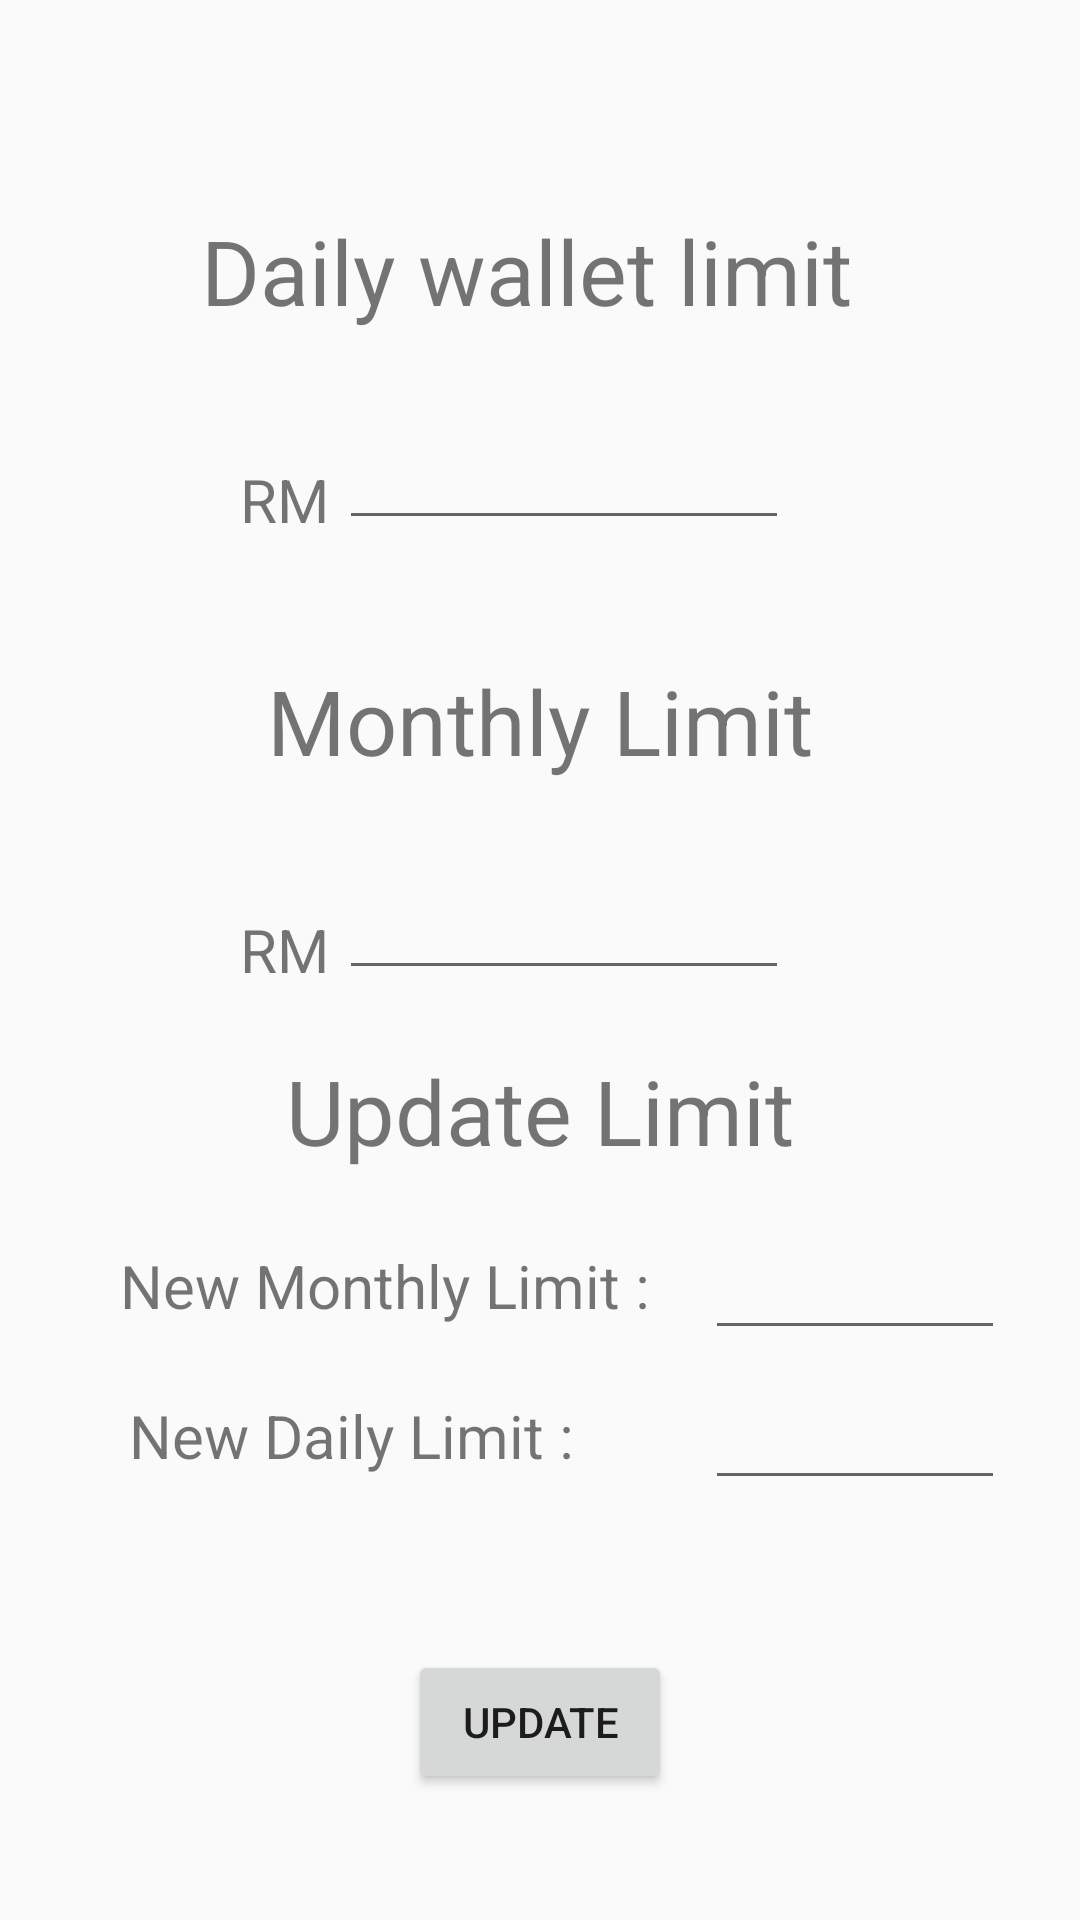

This screen was rendered from an Android layout file. Write that file and the resources it references.
<!-- AndroidManifest.xml: application theme AppTheme -->
<!-- res/layout/setting.xml -->
<?xml version="1.0" encoding="utf-8"?>
<RelativeLayout xmlns:android="http://schemas.android.com/apk/res/android"
    android:layout_width="match_parent" android:layout_height="match_parent"


    >


    <TextView
        android:layout_width="wrap_content"
        android:layout_height="wrap_content"
        android:layout_alignParentStart="true"
        android:layout_alignParentTop="true"
        android:layout_marginStart="67dp"
        android:layout_marginTop="70dp"
        android:text="Daily wallet limit"
        android:textSize="30dp" />

    <TextView
        android:layout_width="wrap_content"
        android:layout_height="wrap_content"

        android:layout_alignBottom="@+id/wallet_daily_limit"
        android:paddingLeft="80dp"

        android:text="RM"
        android:textSize="20dp" />

    <EditText
        android:id="@+id/wallet_daily_limit"
        android:layout_width="150dp"
        android:layout_height="50dp"
        android:layout_alignParentStart="true"
        android:layout_alignParentTop="true"
        android:layout_marginStart="113dp"
        android:layout_marginTop="130dp"
        android:inputType="numberDecimal"
        android:paddingLeft="30dp"
        android:singleLine="true"
        android:focusable="false"
        android:focusableInTouchMode="false"
        />

    <TextView
        android:layout_width="wrap_content"
        android:layout_height="wrap_content"
        android:layout_alignParentTop="true"

        android:layout_centerHorizontal="true"
        android:layout_marginTop="220dp"
        android:text="Monthly Limit"
        android:textSize="30dp" />

    <TextView
        android:layout_width="wrap_content"
        android:layout_height="wrap_content"

        android:layout_alignBottom="@+id/current_monthly_limit"
        android:paddingLeft="80dp"

        android:text="RM"
        android:textSize="20dp" />

    <EditText
        android:id="@+id/current_monthly_limit"
        android:layout_width="150dp"
        android:layout_height="50dp"
        android:layout_alignParentStart="true"
        android:layout_alignParentTop="true"
        android:layout_marginStart="113dp"
        android:layout_marginTop="280dp"
        android:inputType="numberDecimal"
        android:paddingLeft="30dp"
        android:singleLine="true"
        android:focusable="false"
        android:focusableInTouchMode="false"/>


    <TextView
        android:layout_width="wrap_content"
        android:layout_height="wrap_content"
        android:layout_alignParentTop="true"
        android:layout_centerHorizontal="true"
        android:layout_marginTop="350dp"
        android:text="Update Limit"
        android:textSize="30dp"

        />

    <TextView
        android:layout_width="wrap_content"
        android:layout_height="wrap_content"

        android:layout_marginTop="415dp"
        android:paddingStart="40dp"

        android:paddingEnd="10dp"

        android:text="New Monthly Limit :"
        android:textSize="20sp" />

    <EditText
        android:id="@+id/new_monthly_limit"
        android:layout_width="100dp"
        android:layout_height="50dp"
        android:layout_alignParentStart="true"
        android:layout_alignParentTop="true"
        android:layout_marginStart="235dp"
        android:layout_marginTop="400dp"
        android:inputType="numberDecimal"
        android:paddingLeft="30dp"


        android:singleLine="true" />

    <TextView
        android:layout_width="wrap_content"
        android:layout_height="wrap_content"

        android:layout_marginTop="465dp"
        android:paddingStart="43dp"
        android:paddingEnd="1dp"
        android:paddingBottom="5dp"
        android:text="New Daily Limit :"
        android:textSize="20sp" />

    <EditText
        android:id="@+id/new_daily_limit"
        android:layout_width="100dp"
        android:layout_height="50dp"
        android:layout_alignParentStart="true"
        android:layout_alignParentTop="true"
        android:layout_marginStart="235dp"
        android:layout_marginTop="450dp"
        android:inputType="numberDecimal"
 />

    <Button
        android:id="@+id/update_limit_id"
        android:layout_width="wrap_content"
        android:layout_height="wrap_content"
        android:layout_marginTop="550dp"
        android:text="update"


        android:layout_centerHorizontal="true"
        android:layout_marginBottom="35dp" />


</RelativeLayout>
<!-- resources referenced by this layout -->
<resources>
  <style name="AppTheme" parent="Theme.AppCompat.Light.DarkActionBar">
          
          <item name="colorPrimary">@color/colorPrimary</item>
          <item name="colorPrimaryDark">@color/colorPrimaryDark</item>
          <item name="colorAccent">@color/colorAccent</item>
      </style>
  <!-- not gathered from this repository: default colours our renderer supplied (Android Studio template values) -->
  <color name="colorPrimary">#FF6200EE</color>
  <color name="colorPrimaryDark">#FF3700B3</color>
  <color name="colorAccent">#FF03DAC5</color>
</resources>
